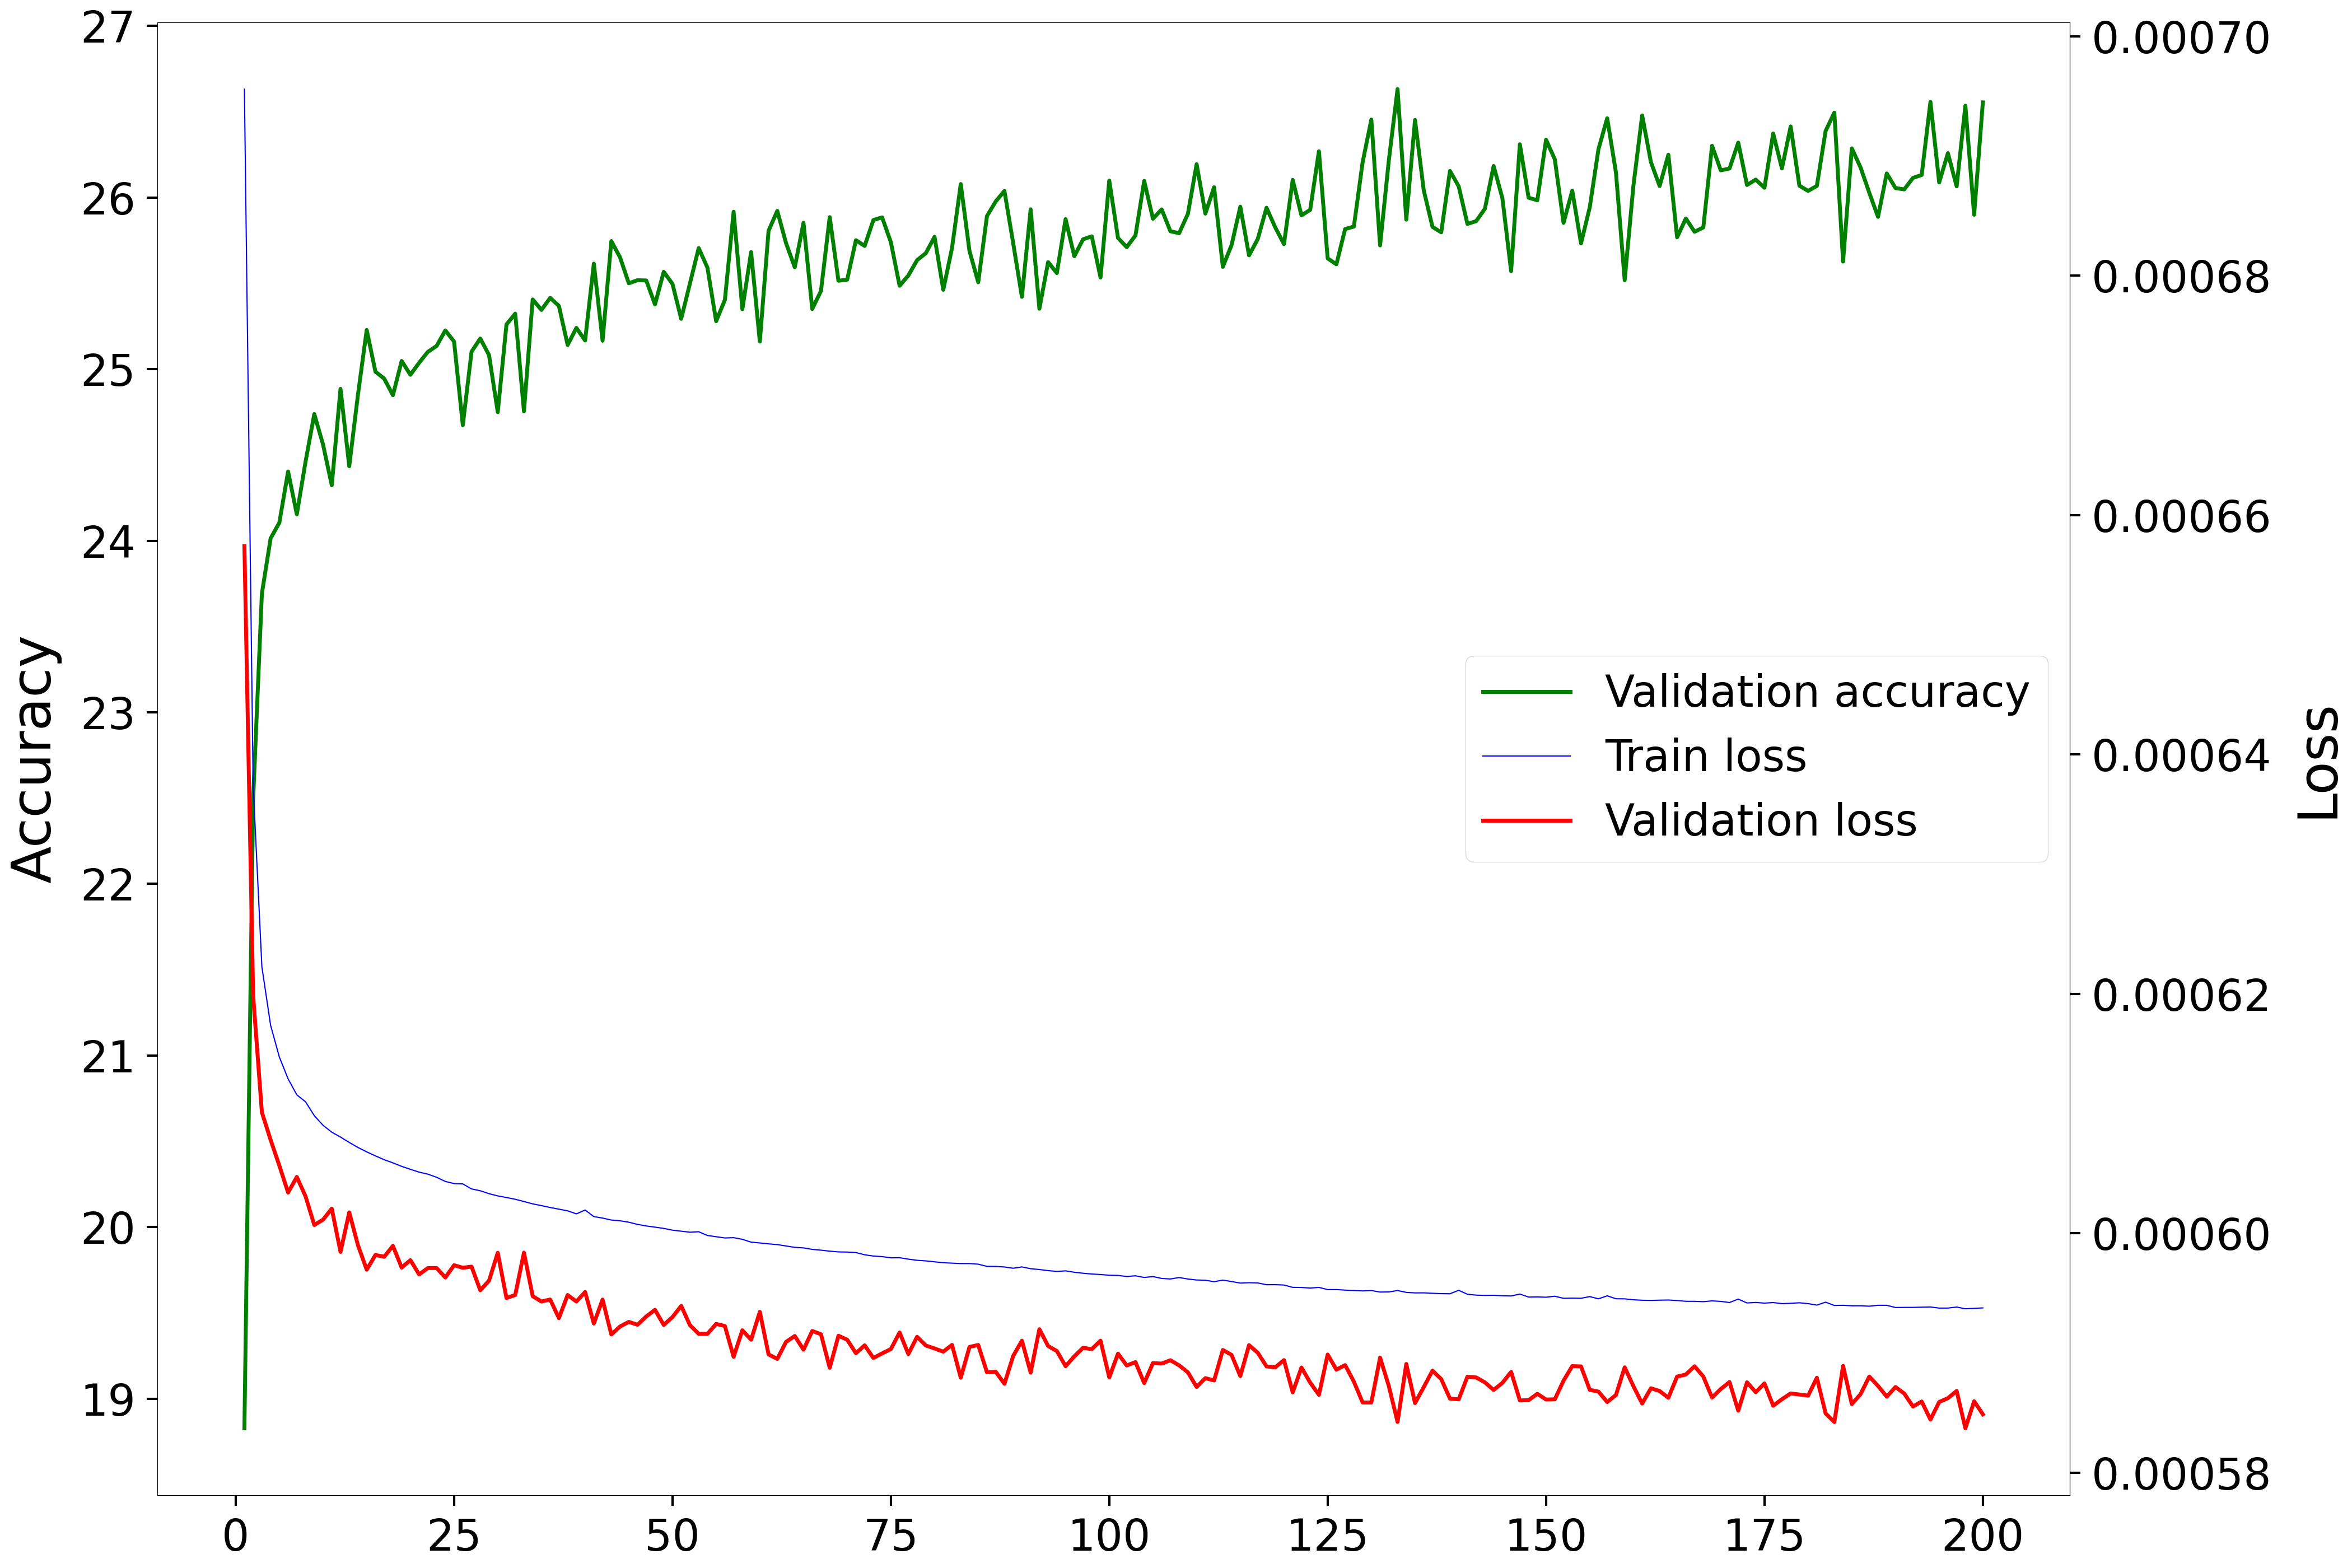

Data behind this chart, as committed beside it:
Epoch, Accuracy, Loss
1, 18.83, 0.0006574
2, 22.49, 0.0006199
3, 23.69, 0.0006101
4, 24.01, 0.0006078
5, 24.11, 0.0006057
6, 24.4, 0.0006034
7, 24.15, 0.0006047
8, 24.46, 0.0006031
9, 24.74, 0.0006007
10, 24.56, 0.0006011
11, 24.32, 0.0006021
12, 24.88, 0.0005984
13, 24.43, 0.0006017
14, 24.85, 0.000599
15, 25.23, 0.000597
16, 24.98, 0.0005982
17, 24.94, 0.000598
18, 24.85, 0.000599
19, 25.05, 0.0005971
20, 24.97, 0.0005978
21, 25.04, 0.0005966
22, 25.1, 0.0005971
23, 25.13, 0.0005971
24, 25.23, 0.0005963
25, 25.16, 0.0005973
26, 24.67, 0.0005971
27, 25.1, 0.0005972
28, 25.18, 0.0005952
29, 25.08, 0.000596
30, 24.75, 0.0005984
31, 25.26, 0.0005946
32, 25.32, 0.0005948
33, 24.75, 0.0005984
34, 25.41, 0.0005947
35, 25.34, 0.0005943
36, 25.41, 0.0005945
37, 25.37, 0.0005929
38, 25.14, 0.0005948
39, 25.24, 0.0005943
40, 25.17, 0.0005951
41, 25.61, 0.0005925
42, 25.17, 0.0005945
43, 25.75, 0.0005916
44, 25.65, 0.0005922
45, 25.5, 0.0005926
46, 25.52, 0.0005924
47, 25.52, 0.0005931
48, 25.38, 0.0005936
49, 25.57, 0.0005923
50, 25.5, 0.000593
51, 25.29, 0.0005939
52, 25.5, 0.0005923
53, 25.71, 0.0005916
54, 25.59, 0.0005916
55, 25.28, 0.0005924
56, 25.4, 0.0005923
57, 25.92, 0.0005897
58, 25.35, 0.0005919
59, 25.68, 0.0005911
60, 25.16, 0.0005934
... 140 more rows
